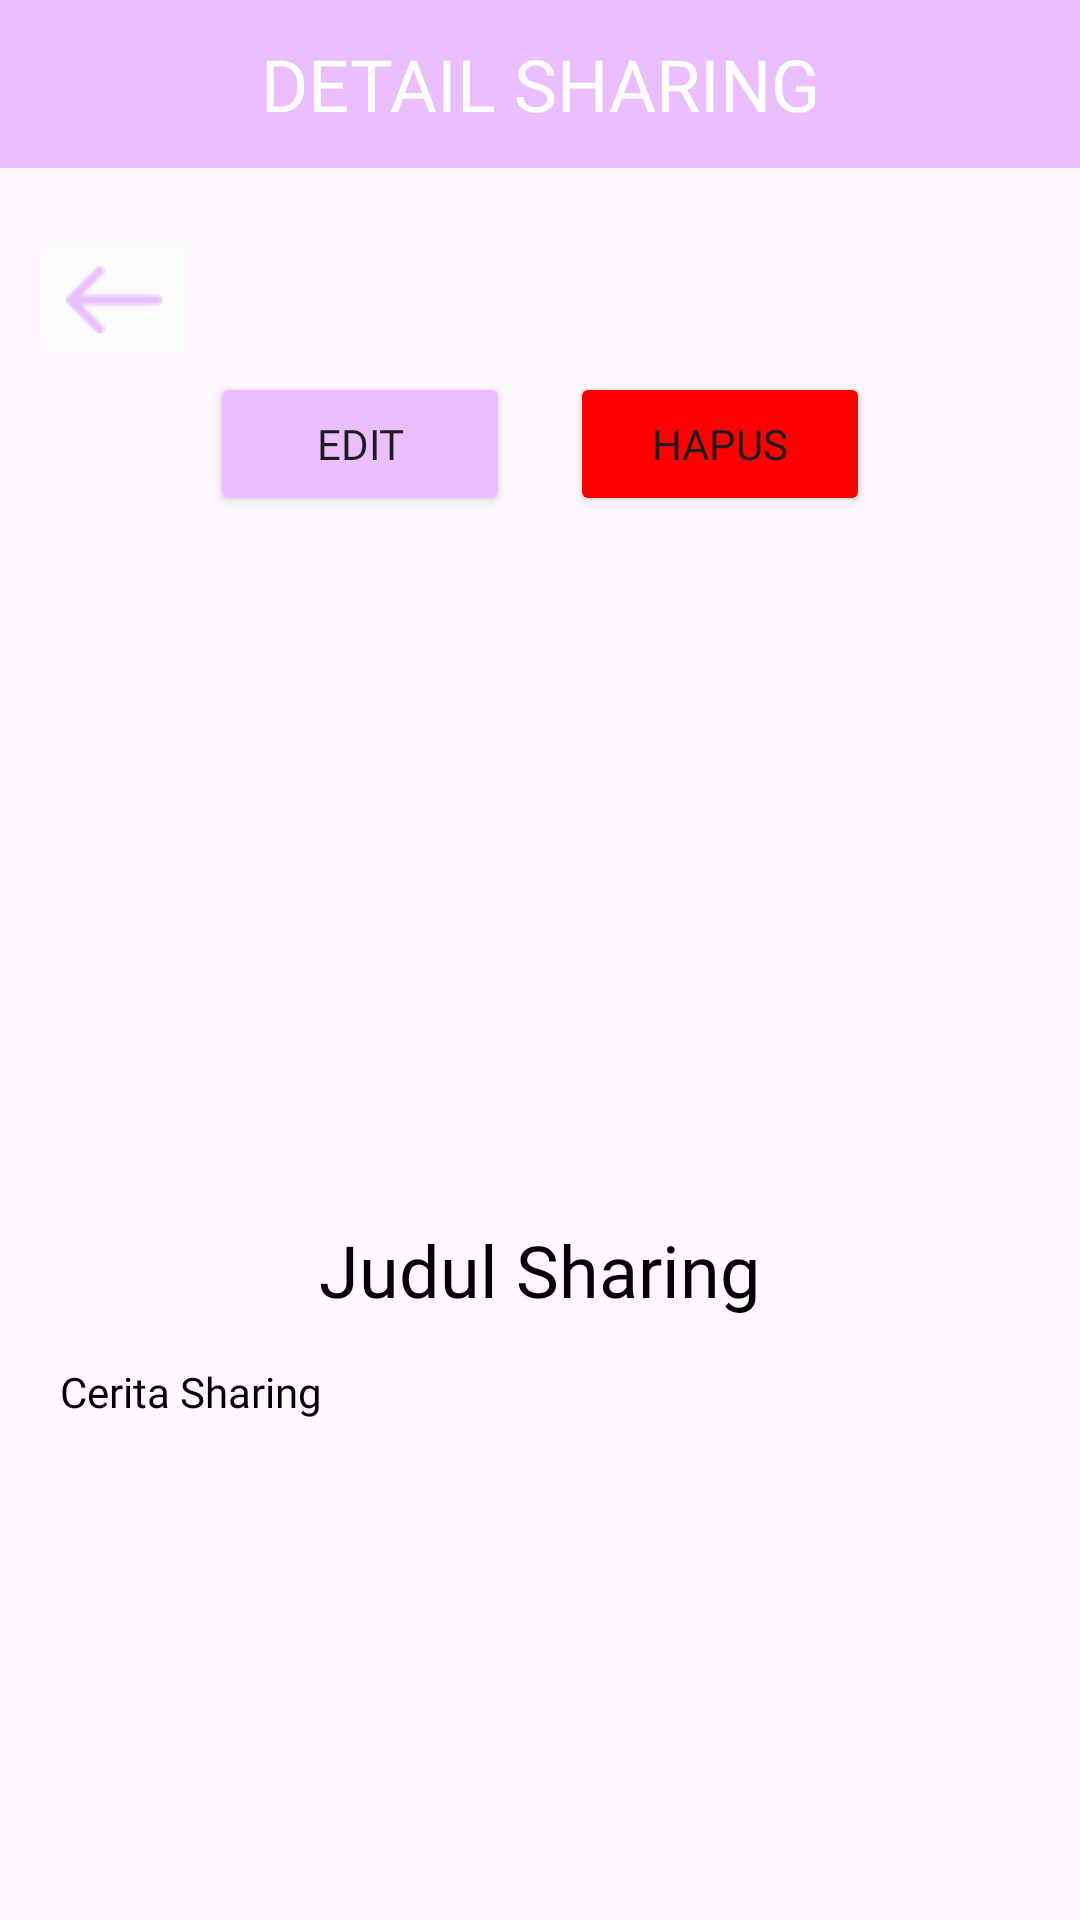

Reconstruct the res/layout file that produces this screen, plus the resources it refers to.
<!-- AndroidManifest.xml: application theme Theme.Standu -->
<!-- res/layout/activity_sharingku_detail.xml -->
<?xml version="1.0" encoding="utf-8"?>
<LinearLayout
    xmlns:android="http://schemas.android.com/apk/res/android"
    xmlns:app="http://schemas.android.com/apk/res-auto"
    xmlns:tools="http://schemas.android.com/tools"
    android:layout_width="match_parent"
    android:layout_height="match_parent"
    android:orientation="vertical"
    tools:context=".Sharingku_detail">

    <TableRow
        android:layout_width="match_parent"
        android:layout_height="56dp"
        android:background="@color/light_purple"
        android:gravity="center">

        <TextView
            android:fontFamily="@font/poppins_extrabold"
            android:gravity="center"
            android:text="@string/judul_detail_sharing"
            android:textAlignment="center"
            android:textColor="@color/white"
            android:textSize="24sp" />
    </TableRow>

    <ImageButton
        android:id="@+id/button_back"
        android:layout_width="wrap_content"
        android:layout_height="48dp"
        android:layout_marginStart="10dp"
        android:layout_marginTop="20dp"
        android:backgroundTint="#FBFBFB"
        android:contentDescription="@string/button_back"
        android:src="@drawable/back_purple" />

    <androidx.constraintlayout.widget.ConstraintLayout
        android:layout_width="match_parent"
        android:layout_height="wrap_content">

        <Button
            android:id="@+id/button_edit"
            android:layout_width="100dp"
            android:layout_height="wrap_content"
            android:layout_marginStart="70dp"
            android:backgroundTint="@color/light_purple"
            android:fontFamily="@font/poppins_extrabold"
            android:text="@string/button_edit"
            app:layout_constraintBottom_toBottomOf="parent"
            app:layout_constraintStart_toStartOf="parent"
            app:layout_constraintTop_toTopOf="parent" />

        <Button
            android:id="@+id/button_hapus"
            android:layout_width="100dp"
            android:layout_height="wrap_content"
            android:layout_marginEnd="70dp"
            android:backgroundTint="@color/red"
            android:fontFamily="@font/poppins_extrabold"
            android:text="@string/button_hapus"
            app:layout_constraintBottom_toBottomOf="parent"
            app:layout_constraintEnd_toEndOf="parent"
            app:layout_constraintTop_toTopOf="parent" />
    </androidx.constraintlayout.widget.ConstraintLayout>

    <ImageView
        android:layout_width="380dp"
        android:layout_height="200dp"
        android:layout_marginTop="20dp"
        android:id="@+id/imageSharing"
        android:padding="10dp"
        android:layout_gravity="center"
        android:src="@drawable/ic_launcher_background"
        />

    <TextView
        android:id="@+id/judulSharing"
        android:layout_width="wrap_content"
        android:layout_height="wrap_content"
        android:layout_gravity="center"
        android:layout_marginTop="15dp"
        android:layout_marginBottom="15dp"
        android:text="@string/sharing_judul"
        android:textAlignment="center"
        android:textColor="@color/black"
        android:textSize="24sp"
        android:fontFamily="@font/poppins_bold" />

    <TextView
        android:id="@+id/ceritaSharing"
        android:layout_width="match_parent"
        android:layout_height="wrap_content"
        android:scrollbars="vertical"
        android:layout_marginStart="20dp"
        android:layout_marginEnd="20dp"
        android:text="@string/cerita_sharing"
        android:fontFamily="@font/poppins"
        android:textColor="@color/black"
        android:textSize="14sp"/>


</LinearLayout>
<!-- resources referenced by this layout -->
<resources>
  <color name="black">#FF000000</color>
  <color name="light_purple">#EBBFFF</color>
  <color name="red">#FF0000</color>
  <color name="white">#FFFFFFFF</color>
  <!-- drawable back_purple: png bitmap (drawable, 352 bytes) -->
  <string name="button_back">Back</string>
  <string name="button_edit">Edit</string>
  <string name="button_hapus">Hapus</string>
  
      //menu
  <string name="cerita_sharing">Cerita Sharing</string>
  <string name="judul_detail_sharing">DETAIL SHARING</string>
  <string name="sharing_judul">Judul Sharing</string>
  <style name="Theme.Standu" parent="Base.Theme.Standu" />
  <style name="Base.Theme.Standu" parent="Theme.Material3.DayNight.NoActionBar">
          
          
      </style>
</resources>
